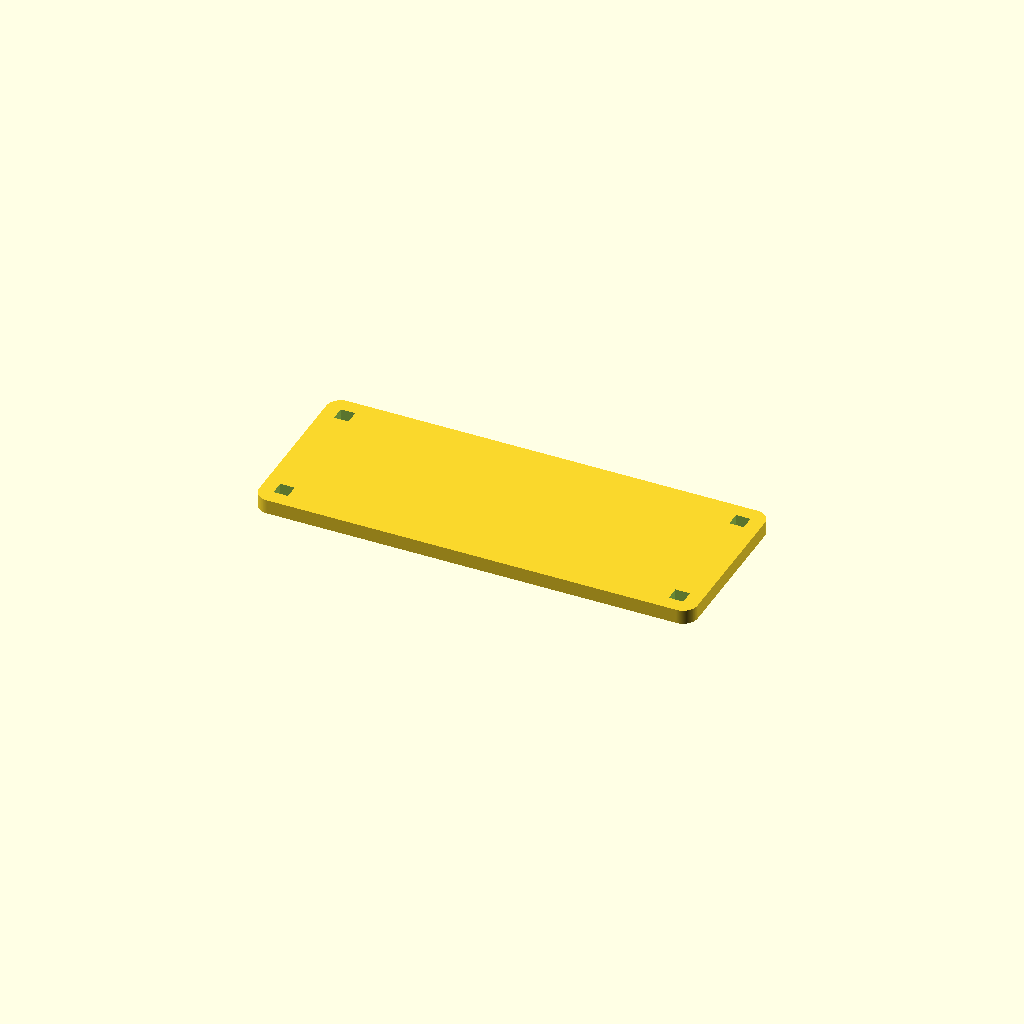
Cell 1: the model at its default parameters.
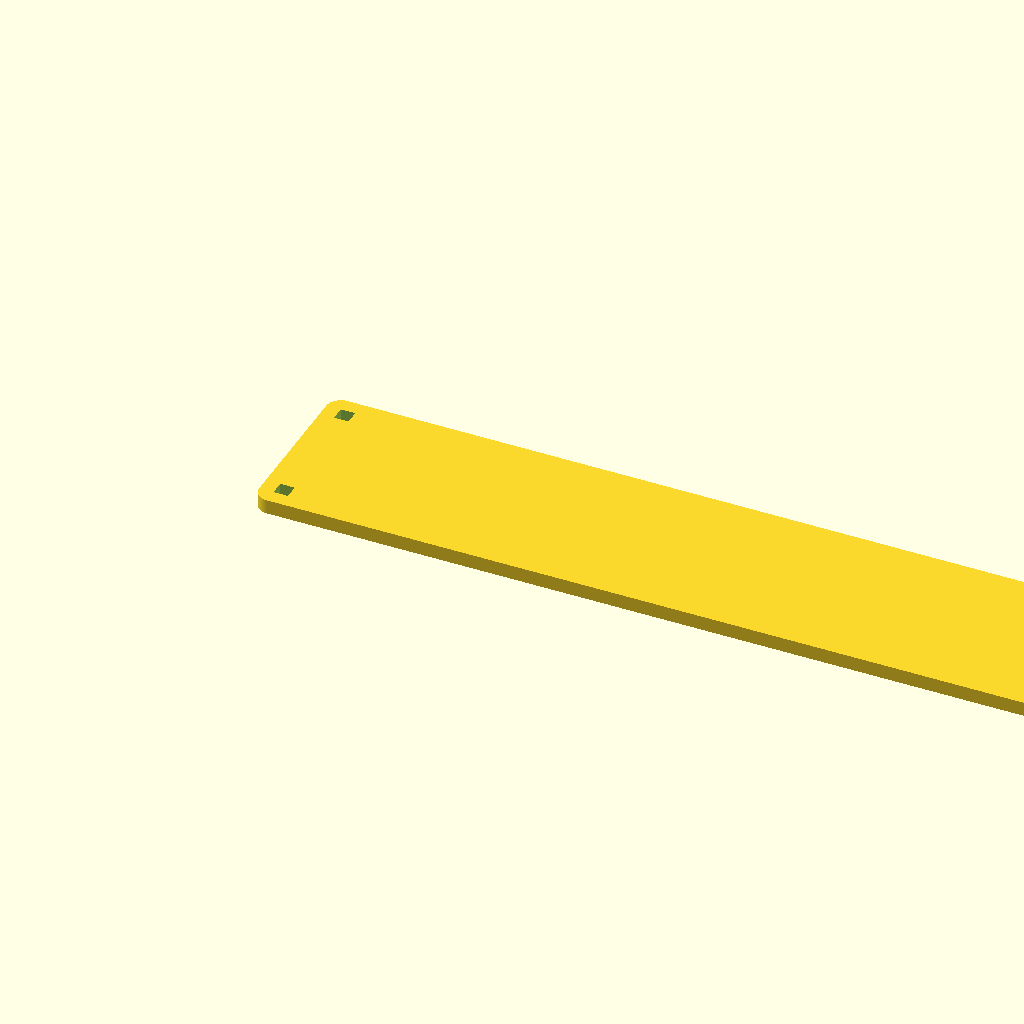
Cell 2: the same model with width = 304.
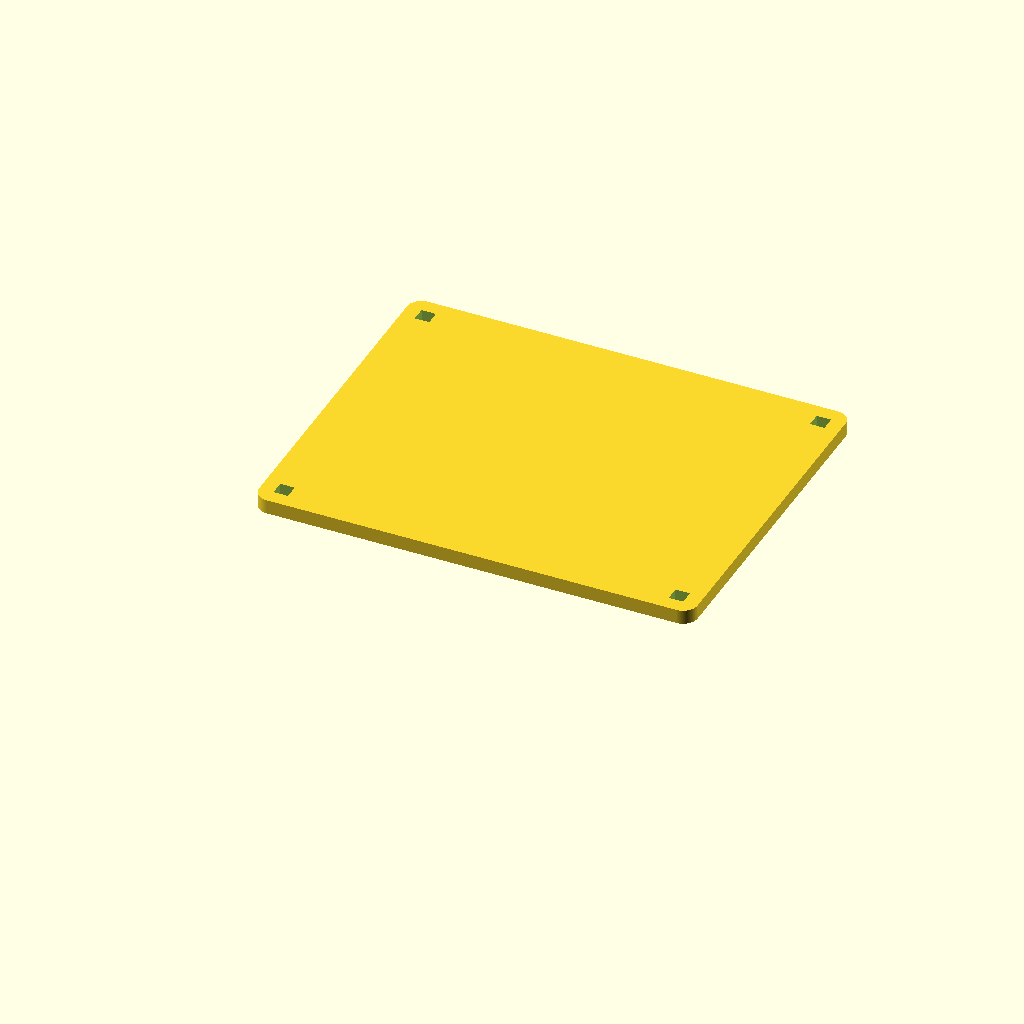
Cell 3 — length set to 120, the other parameters unchanged.
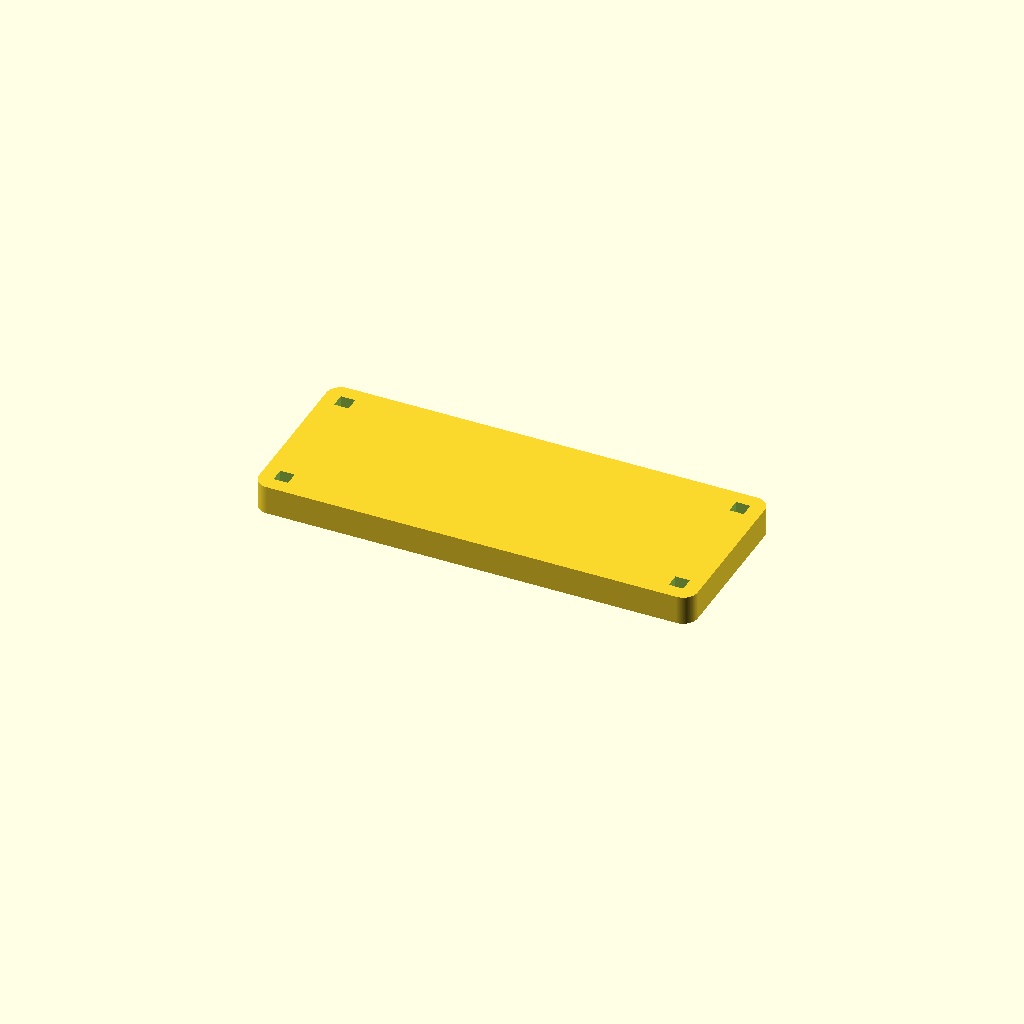
Cell 4 — height set to 10, the other parameters unchanged.
One fixed orthographic camera (rotation 55°, 0°, 25°; colour scheme Cornfield) for every cell.
OpenSCAD source file inputs/thingiverse/files/thing-1902773/files/SimpleModularFrame-v1.0.scad:
/*
 * Simple Modular Frame v1.0
 *
 * http://www.thingiverse.com/thing:1902773
 *
 * By: Maxstupo
 */


/* [Frame Settings] */
// (Select what part to generate):
framePart = 1; // [0:3]

// (The width of the plate):
width = 152;

// (The length of the plate):
length = 60;

// (The height of the plate, also used for the stilt generation):
height = 5;

// (The stilt size, and the stilt slot size):
slotSize = 5;

// (The spacing between the edges of the plate and the stilt slots):
spacing = 5;

// (The plate fillet):
fillet = 10;



/* [Frame 2 Settings] */
// (The width between the mount holes from center-to-center):
mountWidth = 20;

// (The length between the mount holes from center-to-center):
mountLength = 40;

// (The diameter of the mount holes):
mountHoleSize = 3;

// (The spacing from the edge of the plate):
mountSpacingFromEdge = 10;


/* [Frame 3 Settings] */
// (The height of the stilt):
stiltHeight = 50;


/* [Misc] */
// (The tolerance to apply to both plates or stilts):
tolerance = 0;

// (The tolerance for the test part #0):
toleranceTest = 0;

$fn=100;

if(framePart == 0) {
    toleranceTest(rodSize=5,rodLength=30,thickness=5,tolerance=toleranceTest);  
    
} else if (framePart == 1) {
    plate(width, length, height, slotSize + tolerance / 2, spacing, fillet);

} else if (framePart == 2) {
    plateWithMotorMountHoles(width, length, height, slotSize + tolerance / 2, spacing, fillet, mountWidth, mountLength, mountHoleSize, mountSpacingFromEdge);

} else if (framePart == 3) {
    stilt(stiltHeight, slotSize - tolerance / 2, height);

}


module toleranceTest(rodSize=5, rodLength=30, thickness=5,tolerance=0){
    // The hole.
    difference(){
        rs=rodSize+(tolerance/2);
        cube([thickness * 2 + rs, thickness * 2 + rs, rodLength / 3]);
        translate([(thickness * 2 + rs) / 2 - rs / 2, (thickness * 2 + rs) / 2 - rs / 2, -1]) cube([rs, rs, rodLength / 3 + 2]);
    }
    
    // The rod.
    translate([thickness * 2 + rodSize + 10, 0, 0]) cube([rodSize - (tolerance / 2), rodLength, rodSize - (tolerance / 2)]);
}

module plate(width=152, length=60, height=5, slotSize=5, spacing=5, fillet=10) {
    r = min(length, fillet);
    
    difference(){
       
        // The plate. 
        if(r > 0){
            hull(){
                translate([(r / 2), (r / 2), 0]) cylinder(h=height, d=r);
                translate([width - (r / 2), (r / 2), 0]) cylinder(h=height, d=r);
                translate([width - (r / 2), length - (r / 2), 0]) cylinder(h=height, d=r);
                translate([(r / 2), length - (r / 2), 0]) cylinder(h=height, d=r);
            }
        }else{
            cube([width, length, height]);
        }
        
        // Stilt holes.
        translate([spacing, spacing, -1]) cube([slotSize, slotSize, height + 2]);
        translate([spacing, length - slotSize - spacing, -1]) cube([slotSize, slotSize, height + 2]);
        translate([width - slotSize - spacing,  spacing, -1]) cube([slotSize, slotSize, height + 2]);
        translate([width - slotSize - spacing, length - slotSize - spacing, -1]) cube([slotSize, slotSize, height + 2]);
    }
}

module plateWithMotorMountHoles(width=152, length=60, height=5, slotSize=5, spacing=5, fillet=10, mountWidth=20,mountLength=40,mountHoleSize=3,mountSpacingFromEdge=5){
    difference(){
        plate(width, length, height, slotSize, spacing, fillet);
        
        translate([mountSpacingFromEdge + mountHoleSize / 2, length / 2 - mountWidth / 2, -1]){
           translate([0, 0, 0]) cylinder(d=mountHoleSize, h=height + 2);
           translate([mountLength, 0, 0]) cylinder(d=mountHoleSize, h=height + 2);
           translate([0, mountWidth, 0]) cylinder(d=mountHoleSize, h=height + 2);
           translate([mountLength, mountWidth, 0]) cylinder(d=mountHoleSize, h=height + 2);
        }
        
        translate([width - mountLength - mountHoleSize / 2 - mountSpacingFromEdge, length / 2 - mountWidth / 2, -1]){
           translate([0, 0, 0]) cylinder(d=mountHoleSize, h=height + 2);
           translate([mountLength, 0, 0]) cylinder(d=mountHoleSize, h=height + 2);
           translate([0, mountWidth, 0]) cylinder(d=mountHoleSize,h=height + 2);
           translate([mountLength, mountWidth, 0]) cylinder(d=mountHoleSize, h=height + 2);
        }
    }
}

module stilt(height=50, size=10, plateHeight=5) {
    union(){
        cube([height+plateHeight, size, size]);
        translate([plateHeight / 2, size, 0]) rightAngleTriangle(a=size, b=size, height=size);
        translate([height+plateHeight/2, size, size]) rotate([0, 180, 0]) rightAngleTriangle(a=size, b=size, height=size);
    }
}


module rightAngleTriangle(a, b, height=1) {
	aCos = cos(90) * a;
	aSin = sin(90) * a;
	polyhedron(
		points=[[0, 0, 0], [b, 0, 0], [aCos, aSin, 0], [0, 0, height], [b, 0, height], [aCos, aSin, height]],
        faces=[[0, 1, 2], [2, 1, 4, 5], [0, 2, 5, 3], [3, 4, 1, 0], [4, 3, 5]]
    );
}
Customizer parameters (derived from the source; name, type, default, range or options):
framePart: number, default 1, range 0 to 3
width: number, default 152
length: number, default 60
height: number, default 5
slotSize: number, default 5
spacing: number, default 5
fillet: number, default 10
mountWidth: number, default 20
mountLength: number, default 40
mountHoleSize: number, default 3
mountSpacingFromEdge: number, default 10
stiltHeight: number, default 50
tolerance: number, default 0
toleranceTest: number, default 0
